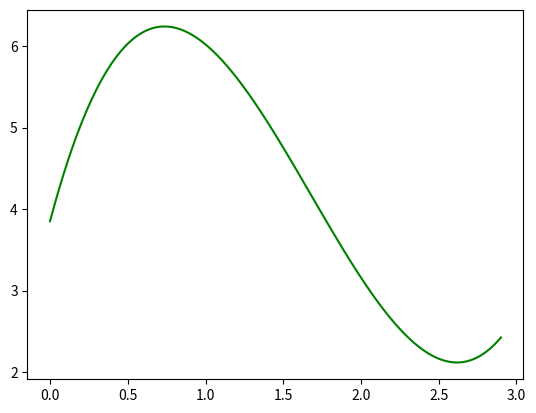

Recreate this plot in Python.
import matplotlib.pyplot as plt
from scipy.interpolate import UnivariateSpline
import numpy as np
x = [0.3,0.8,1.4,2.1,2.9]
y = [5.28,6.83,4.35,3.26,2.35]
spl = UnivariateSpline(x, y)
xs = np.linspace(0, 2.9, 1000)
plt.plot(xs, spl(xs), 'g')
plt.show()